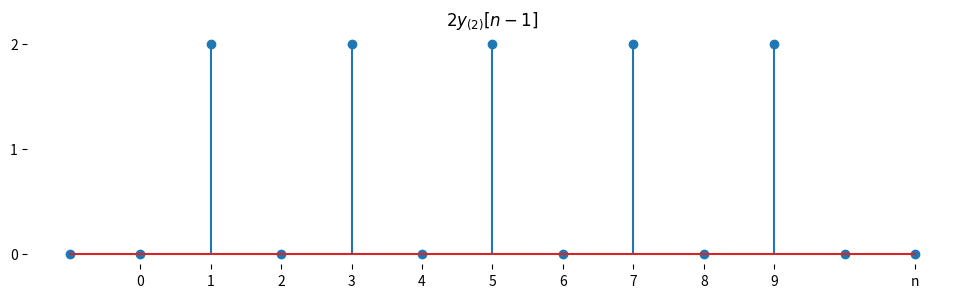

Recreate this plot in Python.
import numpy as np
import matplotlib.pyplot as plt

def x(n):
    return np.where(n >= -2, np.where(n <= 2, 1, 0), 0)

x = np.arange(-1, 12, 1)
y = [0, 0, 2 , 0, 2, 0, 2, 0, 2, 0, 2, 0, 0]

# Create a figure with a specific size (width, height) in inches
plt.figure(figsize=(12, 3))

plt.stem(x, y)
plt.title('$2y_{(2)}[n-1]$')
plt.grid(False)

xticks= np.arange(0, 10, 1)
xlabels = [str(i) for i in xticks]
xticks = np.append(xticks, 11)
xlabels = np.append(xlabels, 'n')
# Set x-axis labels to use the values from n
plt.xticks(xticks, labels=xlabels)

yticks= [0, 1, 2]
# Set y-axis labels to use the values from y_ticks
plt.yticks(yticks, labels=[str(i) for i in yticks])

# Disable the frame
for spine in plt.gca().spines.values():
    spine.set_visible(False)

plt.show()
